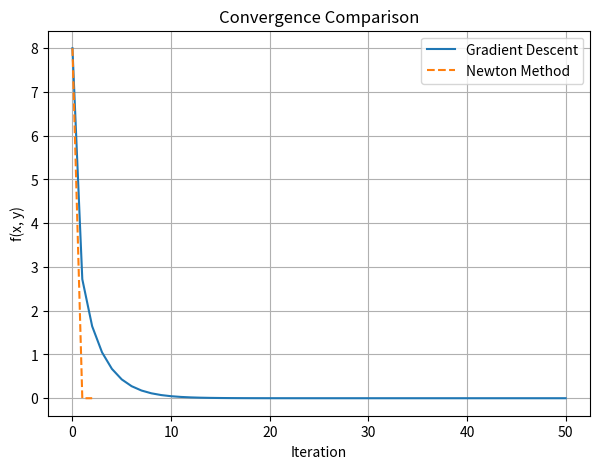

Source code (Python): (Note: this script raises an exception after producing the figure.)
import numpy as np
import matplotlib.pyplot as plt

# ------------------------------------------------
# Define the function, its gradient, and its Hessian
# ------------------------------------------------

def f(xy):
    """
    Quadratic function: f(x, y) = x^2 + 4y^2
    """
    x, y = xy
    return x**2 + 4*y**2

def grad_f(xy):
    """
    Gradient of f(x, y).
    ∇f(x, y) = [2x, 8y]
    """
    x, y = xy
    return np.array([2*x, 8*y], dtype=float)

def hess_f(xy):
    """
    Hessian of f(x, y).
    Hessian = [[2,   0 ],
               [0,   8 ]]
    """
    # For this quadratic function, the Hessian is constant.
    return np.array([[2.0, 0.0],
                     [0.0, 8.0]], dtype=float)

# ------------------------------------------------
# Gradient Descent
# ------------------------------------------------
def gradient_descent(x0, step_size=0.1, tol=1e-6, max_iter=100):
    """
    Performs Gradient Descent starting at x0.
    Returns:
      xs  -> list of parameter (x, y) at each iteration
      fs  -> list of f(x, y) values at each iteration
    """
    xk = np.array(x0, dtype=float)
    xs, fs = [], []
    
    for _ in range(max_iter):
        xs.append(xk.copy())
        fs.append(f(xk))
        
        # Compute gradient
        gk = grad_f(xk)
        
        # Update rule: x_{k+1} = x_k - alpha * grad_f(x_k)
        xk_new = xk - step_size * gk
        
        # Check for convergence
        if np.linalg.norm(xk_new - xk) < tol:
            xk = xk_new
            break
        xk = xk_new
    
    # Capture final iteration
    xs.append(xk.copy())
    fs.append(f(xk))
    
    return xs, fs

# ------------------------------------------------
# Newton's Method
# ------------------------------------------------
def newton_method(x0, tol=1e-6, max_iter=100):
    """
    Performs Newton's Method starting at x0.
    Returns:
      xs  -> list of parameter (x, y) at each iteration
      fs  -> list of f(x, y) values at each iteration
    """
    xk = np.array(x0, dtype=float)
    xs, fs = [], []
    
    for _ in range(max_iter):
        xs.append(xk.copy())
        fs.append(f(xk))
        
        # Compute gradient and Hessian
        gk = grad_f(xk)
        Hk = hess_f(xk)
        
        # Solve Hk * p = gk for p
        # Newton direction p = H^{-1} * grad_f(xk)
        # Newton update: x_{k+1} = x_k - H^{-1}(x_k)*grad_f(x_k)
        p = np.linalg.solve(Hk, gk)
        xk_new = xk - p
        
        # Check for convergence
        if np.linalg.norm(xk_new - xk) < tol:
            xk = xk_new
            break
        xk = xk_new
    
    # Capture final iteration
    xs.append(xk.copy())
    fs.append(f(xk))
    
    return xs, fs


# ------------------------------------------------
# Run both methods
# ------------------------------------------------

# Initial guess
x0 = [2.0, -1.0]

# Run Gradient Descent
gd_xs, gd_fs = gradient_descent(x0, step_size=0.1, tol=1e-8, max_iter=50)

# Run Newton's Method
nm_xs, nm_fs = newton_method(x0, tol=1e-8, max_iter=50)

# ------------------------------------------------
# Plot the results
# ------------------------------------------------
plt.figure(figsize=(7, 5))
plt.plot(gd_fs, label='Gradient Descent')
plt.plot(nm_fs, label='Newton Method', linestyle='--')
plt.xlabel('Iteration')
plt.ylabel('f(x, y)')
plt.title('Convergence Comparison')
plt.legend()
plt.grid(True)

# Save the figure
plt.savefig('logs/comparison_newton_gradient.png', dpi=150)

plt.show()